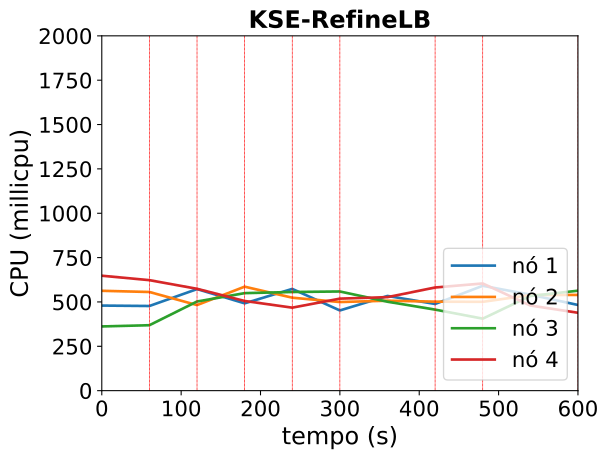

The file beside this chart, header and first rows:
timestamp, ppgcc-m02_pod_amount, ppgcc-m02_memory, ppgcc-m02_cpu, ppgcc-m03_pod_amount, ppgcc-m03_memory, ppgcc-m03_cpu, ppgcc-m04_pod_amount, ppgcc-m04_memory, ppgcc-m04_cpu, ppgcc-m05_pod_amount, ppgcc-m05_memory, ppgcc-m05_cpu
0, 5, 1494080, 479551960, 5, 1529768, 562882903, 5, 1508104, 361995593, 5, 1600860, 647876616
60, 5, 1507412, 477172889, 5, 1534820, 556111961, 5, 1517344, 368883687, 5, 1579344, 622841833
120, 6, 1584788, 572427303, 4, 1468688, 482377469, 6, 1568580, 502519245, 4, 1471236, 574112346
180, 5, 1505324, 492208273, 5, 1584188, 586115438, 7, 1592416, 549681599, 3, 1410540, 505484034
240, 7, 1640012, 573516637, 3, 1428956, 523986783, 7, 1667628, 556102395, 3, 1417272, 467833092
300, 6, 1531876, 452093048, 3, 1427768, 499503942, 7, 1606492, 559035492, 4, 1510860, 518679847
360, 7, 1641552, 533760860, 3, 1431068, 507071868, 6, 1527820, 501229720, 4, 1500036, 527198450
420, 7, 1640972, 488602047, 3, 1429748, 501718839, 6, 1535740, 456732926, 4, 1514952, 581476643
480, 9, 1733392, 591030474, 3, 1449944, 500627283, 6, 1502872, 405775211, 2, 1350612, 604216867
540, 8, 1679404, 540850949, 4, 1473440, 538942686, 7, 1664956, 533602904, 1, 1279332, 479916642
600, 8, 1673068, 482945491, 4, 1499180, 539512658, 7, 1669312, 563373017, 1, 1297152, 438939629
